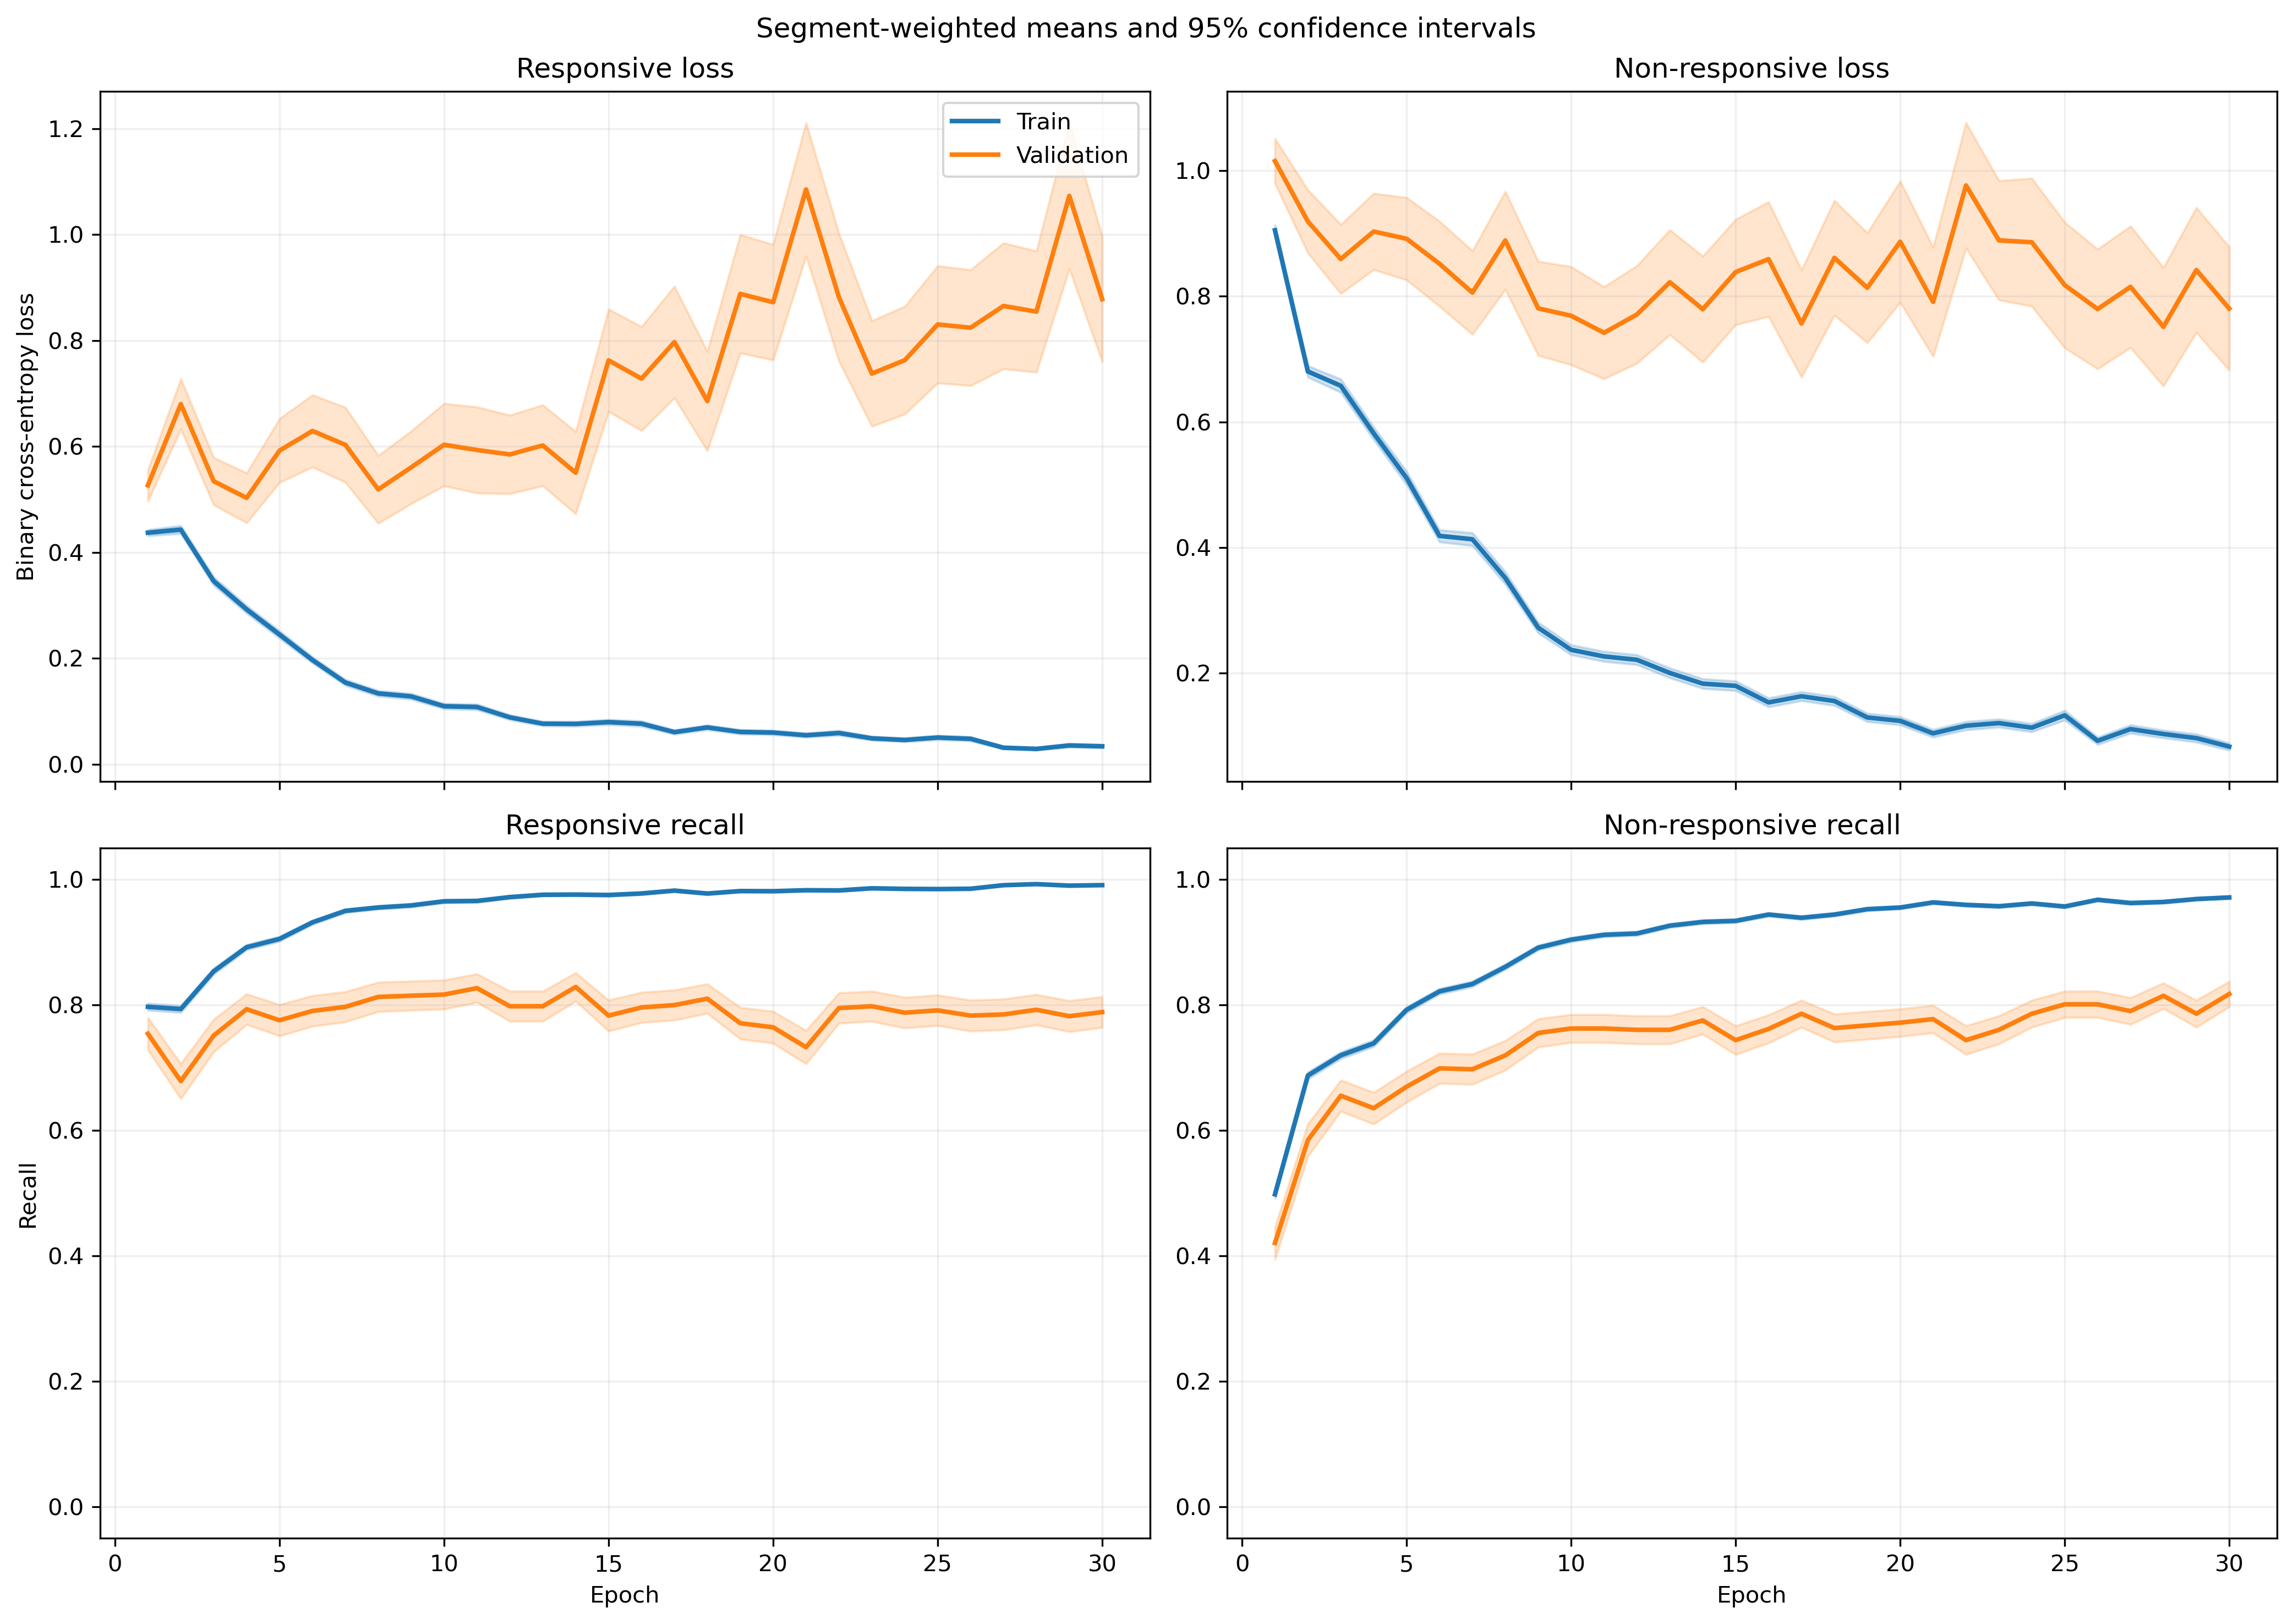

The table this chart was drawn from, first rows:
fold, epoch, split, r_loss, r_loss_count, r_loss_sum, r_loss_sum_sq, r_recall, r_recall_count, r_recall_sum, r_recall_sum_sq, nr_loss, nr_loss_count, nr_loss_sum, nr_loss_sum_sq, nr_recall, nr_recall_count, nr_recall_sum, nr_recall_sum_sq
1, 1, train, 0.4113, 1063, 437.2, 398.1, 0.8062, 1063, 857.0, 857.0, 0.9787, 1401, 1371, 2191, 0.4882, 1401, 684.0, 684.0
1, 1, validation, 0.1172, 10, 1.172, 0.1908, 1.0, 10, 10.0, 10.0, , 0, 0.0, 0.0, , 0, 0.0, 0.0
1, 2, train, 0.3893, 1063, 413.8, 397.8, 0.8119, 1063, 863.0, 863.0, 0.7024, 1401, 984.1, 1443, 0.6931, 1401, 971.0, 971.0
1, 2, validation, 0.08088, 10, 0.8088, 0.0822, 1.0, 10, 10.0, 10.0, , 0, 0.0, 0.0, , 0, 0.0, 0.0
1, 3, train, 0.3679, 1063, 391.1, 511.2, 0.8495, 1063, 903.0, 903.0, 0.5814, 1401, 814.5, 1356, 0.7502, 1401, 1051, 1051
1, 3, validation, 0.04905, 10, 0.4905, 0.02857, 1.0, 10, 10.0, 10.0, , 0, 0.0, 0.0, , 0, 0.0, 0.0
1, 4, train, 0.2897, 1063, 308, 381.5, 0.8815, 1063, 937.0, 937.0, 0.5668, 1401, 794.1, 1428, 0.7537, 1401, 1056, 1056
1, 4, validation, 0.03964, 10, 0.3964, 0.01954, 1.0, 10, 10.0, 10.0, , 0, 0.0, 0.0, , 0, 0.0, 0.0
1, 5, train, 0.2392, 1063, 254.2, 311.4, 0.904, 1063, 961.0, 961.0, 0.4572, 1401, 640.6, 1348, 0.8173, 1401, 1145, 1145
1, 5, validation, 0.0317, 10, 0.317, 0.01497, 1.0, 10, 10.0, 10.0, , 0, 0.0, 0.0, , 0, 0.0, 0.0
1, 6, train, 0.1957, 1063, 208, 209.7, 0.9379, 1063, 997.0, 997.0, 0.3841, 1401, 538.1, 946.2, 0.8266, 1401, 1158, 1158
1, 6, validation, 0.04869, 10, 0.4869, 0.04526, 1.0, 10, 10.0, 10.0, , 0, 0.0, 0.0, , 0, 0.0, 0.0
1, 7, train, 0.07121, 1063, 75.7, 66.75, 0.9812, 1063, 1043, 1043, 0.5666, 1401, 793.8, 2046, 0.7873, 1401, 1103, 1103
1, 7, validation, 0.009809, 10, 0.09809, 0.001181, 1.0, 10, 10.0, 10.0, , 0, 0.0, 0.0, , 0, 0.0, 0.0
1, 8, train, 0.1296, 1063, 137.8, 149.7, 0.9567, 1063, 1017, 1017, 0.3091, 1401, 433.1, 887.1, 0.8658, 1401, 1213, 1213
1, 8, validation, 0.01814, 10, 0.1814, 0.004, 1.0, 10, 10.0, 10.0, , 0, 0.0, 0.0, , 0, 0.0, 0.0
1, 9, train, 0.1249, 1063, 132.8, 217.4, 0.9633, 1063, 1024, 1024, 0.2333, 1401, 326.8, 729.7, 0.9015, 1401, 1263, 1263
1, 9, validation, 0.01232, 10, 0.1232, 0.002372, 1.0, 10, 10.0, 10.0, , 0, 0.0, 0.0, , 0, 0.0, 0.0
1, 10, train, 0.08726, 1063, 92.76, 92.84, 0.9755, 1063, 1037, 1037, 0.2482, 1401, 347.7, 645.5, 0.8922, 1401, 1250, 1250
1, 10, validation, 0.01665, 10, 0.1665, 0.004133, 1.0, 10, 10.0, 10.0, , 0, 0.0, 0.0, , 0, 0.0, 0.0
1, 11, train, 0.06753, 1063, 71.79, 66.2, 0.984, 1063, 1046, 1046, 0.2604, 1401, 364.8, 863.2, 0.9044, 1401, 1267, 1267
1, 11, validation, 0.006811, 10, 0.06811, 0.0007547, 1.0, 10, 10.0, 10.0, , 0, 0.0, 0.0, , 0, 0.0, 0.0
1, 12, train, 0.09993, 1063, 106.2, 116.9, 0.9643, 1063, 1025, 1025, 0.1787, 1401, 250.3, 543.7, 0.9343, 1401, 1309, 1309
1, 12, validation, 0.008397, 10, 0.08397, 0.001488, 1.0, 10, 10.0, 10.0, , 0, 0.0, 0.0, , 0, 0.0, 0.0
1, 13, train, 0.09316, 1063, 99.03, 145.4, 0.9718, 1063, 1033, 1033, 0.1573, 1401, 220.4, 484, 0.94, 1401, 1317, 1317
1, 13, validation, 0.005869, 10, 0.05869, 0.0006146, 1.0, 10, 10.0, 10.0, , 0, 0.0, 0.0, , 0, 0.0, 0.0
1, 14, train, 0.1755, 1063, 186.6, 372.1, 0.9341, 1063, 993.0, 993.0, 0.109, 1401, 152.7, 348.1, 0.9579, 1401, 1342, 1342
1, 14, validation, 0.147, 10, 1.47, 1.695, 0.9, 10, 9.0, 9.0, , 0, 0.0, 0.0, , 0, 0.0, 0.0
1, 15, train, 0.08278, 1063, 88, 167.7, 0.9727, 1063, 1034, 1034, 0.215, 1401, 301.2, 777.7, 0.9165, 1401, 1284, 1284
1, 15, validation, 0.004889, 10, 0.04889, 0.0003723, 1.0, 10, 10.0, 10.0, , 0, 0.0, 0.0, , 0, 0.0, 0.0
1, 16, train, 0.06525, 1063, 69.36, 131.3, 0.9849, 1063, 1047, 1047, 0.1694, 1401, 237.3, 586.4, 0.9379, 1401, 1314, 1314
1, 16, validation, 0.01091, 10, 0.1091, 0.001962, 1.0, 10, 10.0, 10.0, , 0, 0.0, 0.0, , 0, 0.0, 0.0
1, 17, train, 0.03982, 1063, 42.33, 62.8, 0.9897, 1063, 1052, 1052, 0.1338, 1401, 187.4, 454.3, 0.9522, 1401, 1334, 1334
1, 17, validation, 0.004058, 10, 0.04058, 0.0002617, 1.0, 10, 10.0, 10.0, , 0, 0.0, 0.0, , 0, 0.0, 0.0
1, 18, train, 0.03396, 1063, 36.1, 39.93, 0.9897, 1063, 1052, 1052, 0.1595, 1401, 223.5, 569.6, 0.9408, 1401, 1318, 1318
1, 18, validation, 0.001841, 10, 0.01841, 4.44951858753484e-05, 1.0, 10, 10.0, 10.0, , 0, 0.0, 0.0, , 0, 0.0, 0.0
1, 19, train, 0.1085, 1063, 115.4, 270.7, 0.9708, 1063, 1032, 1032, 0.07393, 1401, 103.6, 222.6, 0.9729, 1401, 1363, 1363
1, 19, validation, 0.008043, 10, 0.08043, 0.0009149, 1.0, 10, 10.0, 10.0, , 0, 0.0, 0.0, , 0, 0.0, 0.0
1, 20, train, 0.03713, 1063, 39.47, 60.48, 0.9915, 1063, 1054, 1054, 0.1642, 1401, 230.1, 713.1, 0.9443, 1401, 1323, 1323
1, 20, validation, 0.001665, 10, 0.01665, 3.693618441502622e-05, 1.0, 10, 10.0, 10.0, , 0, 0.0, 0.0, , 0, 0.0, 0.0
1, 21, train, 0.02535, 1063, 26.95, 16.32, 0.9972, 1063, 1060, 1060, 0.1346, 1401, 188.6, 434.9, 0.9458, 1401, 1325, 1325
1, 21, validation, 0.0046, 10, 0.046, 0.0002922, 1.0, 10, 10.0, 10.0, , 0, 0.0, 0.0, , 0, 0.0, 0.0
1, 22, train, 0.05328, 1063, 56.64, 65.8, 0.9859, 1063, 1048, 1048, 0.07564, 1401, 106, 228.3, 0.9722, 1401, 1362, 1362
1, 22, validation, 0.009818, 10, 0.09818, 0.001744, 1.0, 10, 10.0, 10.0, , 0, 0.0, 0.0, , 0, 0.0, 0.0
1, 23, train, 0.02003, 1063, 21.29, 8.817, 0.9944, 1063, 1057, 1057, 0.1635, 1401, 229, 597.3, 0.9443, 1401, 1323, 1323
1, 23, validation, 0.001008, 10, 0.01008, 1.2554429758893093e-05, 1.0, 10, 10.0, 10.0, , 0, 0.0, 0.0, , 0, 0.0, 0.0
1, 24, train, 0.03391, 1063, 36.05, 27.59, 0.9906, 1063, 1053, 1053, 0.05756, 1401, 80.65, 194.7, 0.9814, 1401, 1375, 1375
1, 24, validation, 0.006715, 10, 0.06715, 0.003043, 1.0, 10, 10.0, 10.0, , 0, 0.0, 0.0, , 0, 0.0, 0.0
1, 25, train, 0.05231, 1063, 55.6, 62.49, 0.9831, 1063, 1045, 1045, 0.06575, 1401, 92.12, 188, 0.9779, 1401, 1370, 1370
1, 25, validation, 0.0141, 10, 0.141, 0.01672, 1.0, 10, 10.0, 10.0, , 0, 0.0, 0.0, , 0, 0.0, 0.0
1, 26, train, 0.03331, 1063, 35.41, 38.93, 0.9906, 1063, 1053, 1053, 0.1098, 1401, 153.9, 442.5, 0.9615, 1401, 1347, 1347
1, 26, validation, 0.01441, 10, 0.1441, 0.005004, 1.0, 10, 10.0, 10.0, , 0, 0.0, 0.0, , 0, 0.0, 0.0
1, 27, train, 0.06041, 1063, 64.21, 137.9, 0.9802, 1063, 1042, 1042, 0.06939, 1401, 97.22, 260.3, 0.9764, 1401, 1368, 1368
1, 27, validation, 0.00314, 10, 0.0314, 0.000351, 1.0, 10, 10.0, 10.0, , 0, 0.0, 0.0, , 0, 0.0, 0.0
1, 28, train, 0.03054, 1063, 32.47, 28.74, 0.9906, 1063, 1053, 1053, 0.1035, 1401, 145, 363.8, 0.9636, 1401, 1350, 1350
1, 28, validation, 0.002836, 10, 0.02836, 0.0004126, 1.0, 10, 10.0, 10.0, , 0, 0.0, 0.0, , 0, 0.0, 0.0
1, 29, train, 0.0241, 1063, 25.62, 16.19, 0.9962, 1063, 1059, 1059, 0.05338, 1401, 74.79, 204.7, 0.9829, 1401, 1377, 1377
1, 29, validation, 0.00197, 10, 0.0197, 5.178678816264437e-05, 1.0, 10, 10.0, 10.0, , 0, 0.0, 0.0, , 0, 0.0, 0.0
1, 30, train, 0.01686, 1063, 17.92, 13.56, 0.9972, 1063, 1060, 1060, 0.07484, 1401, 104.9, 304.9, 0.9729, 1401, 1363, 1363
1, 30, validation, 0.001372, 10, 0.01372, 2.9804574296576902e-05, 1.0, 10, 10.0, 10.0, , 0, 0.0, 0.0, , 0, 0.0, 0.0
... 1,140 more rows
